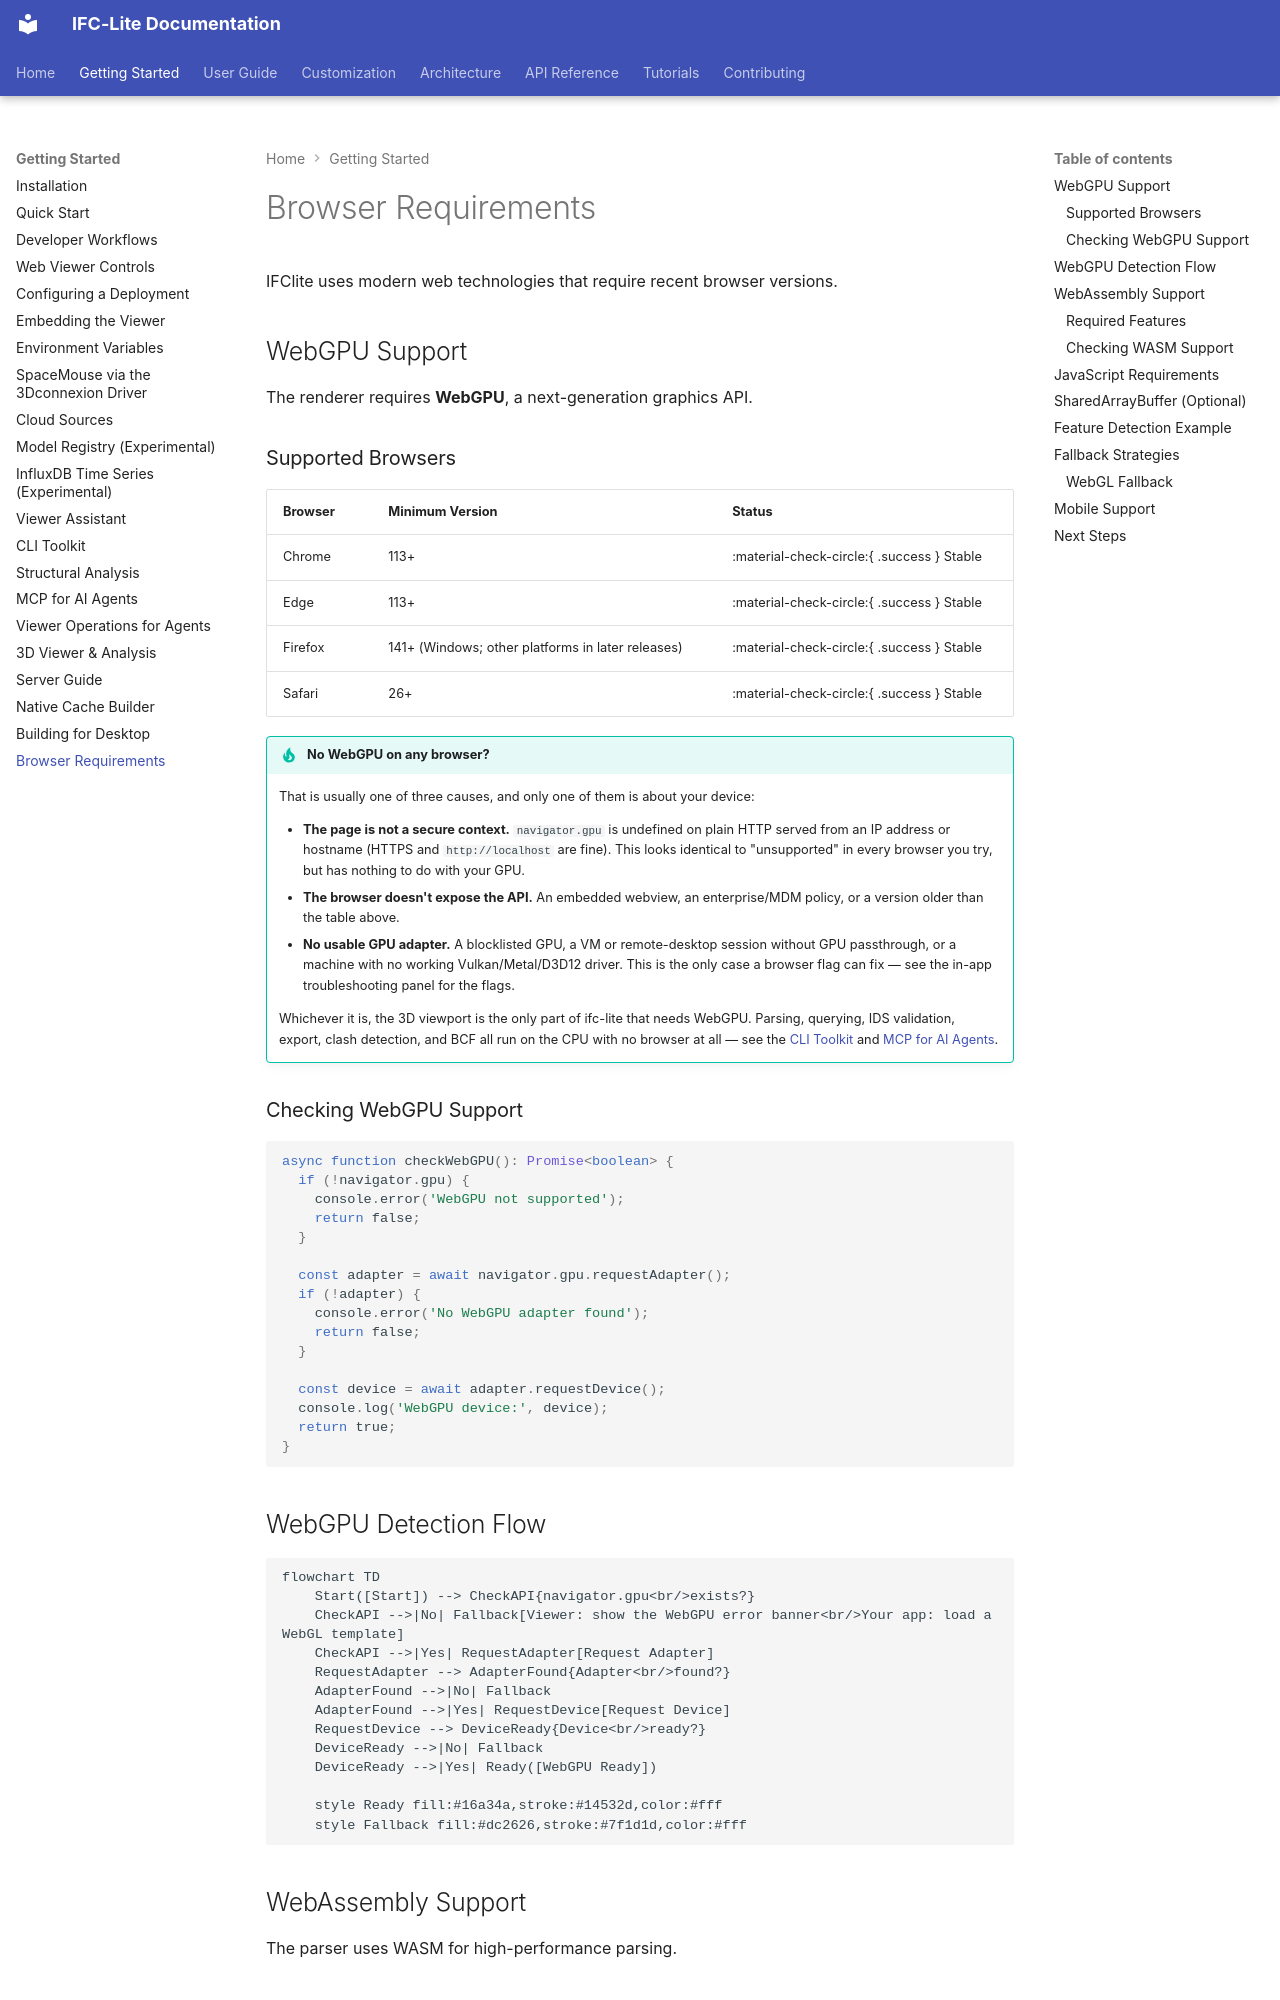

repository: LTplus-AG/ifc-lite · page: guide/browser-requirements/index.html · generator: mkdocs

# Browser Requirements

IFClite uses modern web technologies that require recent browser versions.

## WebGPU Support

The renderer requires **WebGPU**, a next-generation graphics API.

### Supported Browsers

| Browser | Minimum Version | Status |
|---------|----------------|--------|
| Chrome | 113+ | :material-check-circle:{ .success } Stable |
| Edge | 113+ | :material-check-circle:{ .success } Stable |
| Firefox | 141+ (Windows; other platforms in later releases) | :material-check-circle:{ .success } Stable |
| Safari | 26+ | :material-check-circle:{ .success } Stable |

!!! tip "No WebGPU on any browser?"
    That is usually one of three causes, and only one of them is about your
    device:

    - **The page is not a secure context.** `navigator.gpu` is undefined on
      plain HTTP served from an IP address or hostname (HTTPS and
      `http://localhost` are fine). This looks identical to "unsupported"
      in every browser you try, but has nothing to do with your GPU.
    - **The browser doesn't expose the API.** An embedded webview, an
      enterprise/MDM policy, or a version older than the table above.
    - **No usable GPU adapter.** A blocklisted GPU, a VM or remote-desktop
      session without GPU passthrough, or a machine with no working
      Vulkan/Metal/D3D12 driver. This is the only case a browser flag can
      fix — see the in-app troubleshooting panel for the flags.

    Whichever it is, the 3D viewport is the only part of ifc-lite that
    needs WebGPU. Parsing, querying, IDS validation, export, clash
    detection, and BCF all run on the CPU with no browser at all — see the
    [CLI Toolkit](cli.md) and [MCP for AI Agents](mcp.md).

### Checking WebGPU Support

```typescript
async function checkWebGPU(): Promise<boolean> {
  if (!navigator.gpu) {
    console.error('WebGPU not supported');
    return false;
  }

  const adapter = await navigator.gpu.requestAdapter();
  if (!adapter) {
    console.error('No WebGPU adapter found');
    return false;
  }

  const device = await adapter.requestDevice();
  console.log('WebGPU device:', device);
  return true;
}
```
